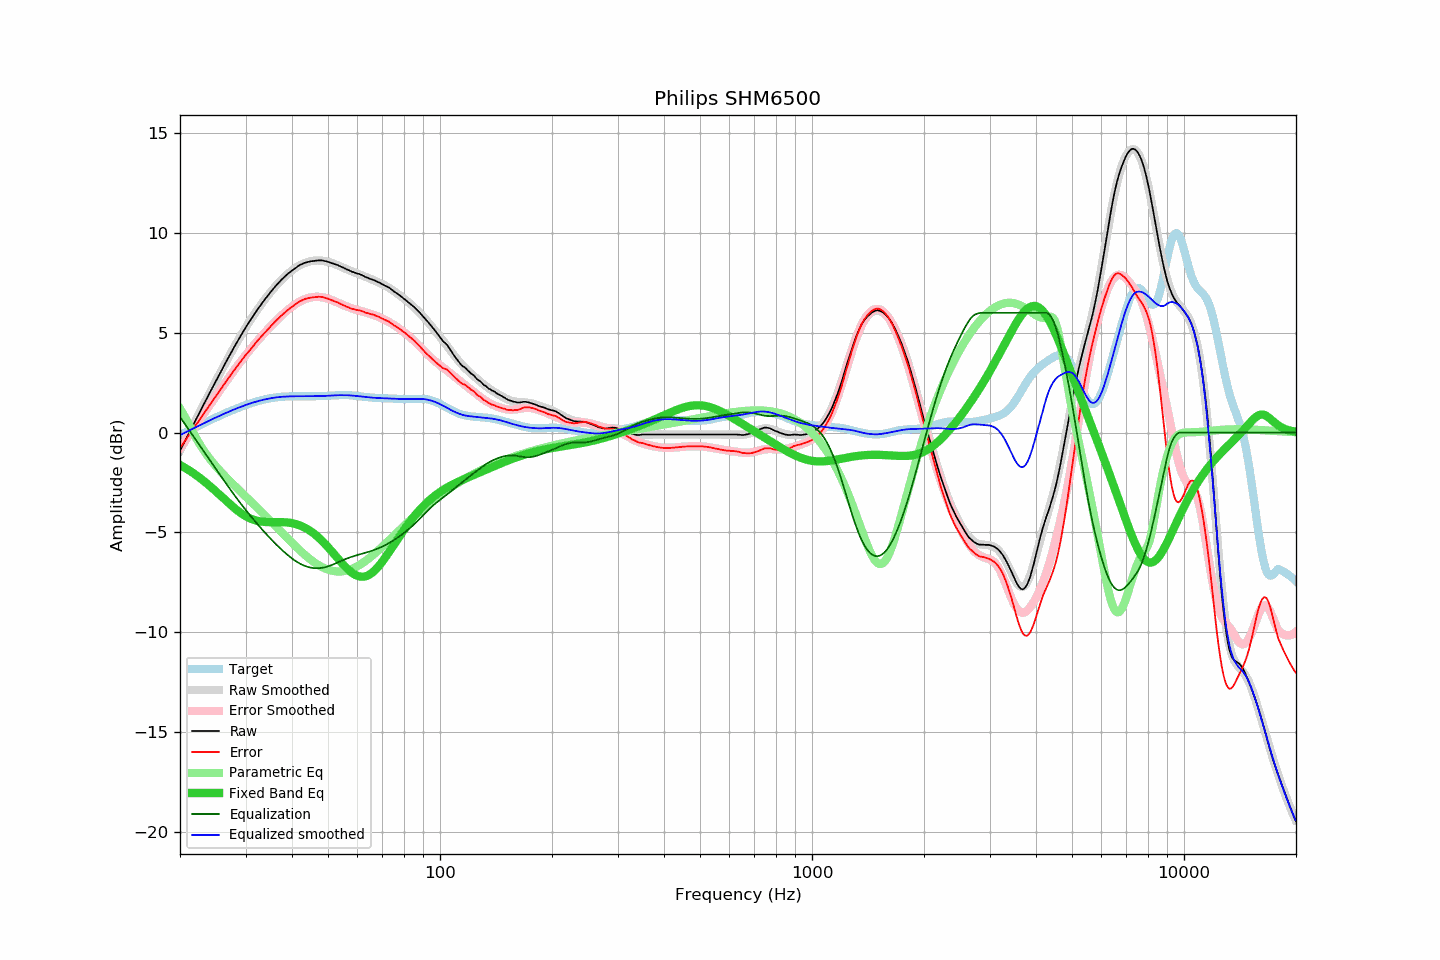

Data behind this chart, as committed beside it:
frequency, raw, error, smoothed, error_smoothed, equalization, parametric_eq, equalized_raw, equalized_smoothed, target
20.00, -0.91, -0.78, -0.91, -0.78, 0.78, -1.62, -0.13, -0.13, -0.13
20.20, -0.75, -0.66, -0.75, -0.66, 0.66, -1.67, -0.08, -0.09, -0.09
20.40, -0.60, -0.55, -0.59, -0.55, 0.55, -1.71, -0.05, -0.05, -0.05
20.61, -0.44, -0.44, -0.44, -0.43, 0.43, -1.76, -0.01, -0.00, -0.00
20.81, -0.28, -0.31, -0.28, -0.31, 0.31, -1.81, 0.04, 0.04, 0.04
21.02, -0.12, -0.19, -0.12, -0.20, 0.20, -1.86, 0.08, 0.08, 0.08
21.23, 0.03, -0.08, 0.03, -0.08, 0.08, -1.91, 0.11, 0.12, 0.12
21.44, 0.19, 0.04, 0.19, 0.04, -0.04, -1.96, 0.16, 0.16, 0.16
21.66, 0.34, 0.14, 0.35, 0.15, -0.15, -2.02, 0.19, 0.20, 0.20
21.87, 0.50, 0.27, 0.50, 0.27, -0.27, -2.07, 0.24, 0.24, 0.24
22.09, 0.66, 0.39, 0.66, 0.39, -0.39, -2.13, 0.28, 0.27, 0.28
22.31, 0.81, 0.50, 0.82, 0.50, -0.50, -2.19, 0.31, 0.31, 0.31
22.54, 0.97, 0.62, 0.97, 0.62, -0.62, -2.25, 0.35, 0.35, 0.35
22.76, 1.13, 0.74, 1.13, 0.74, -0.74, -2.31, 0.40, 0.39, 0.39
22.99, 1.28, 0.85, 1.29, 0.85, -0.85, -2.37, 0.43, 0.43, 0.43
23.22, 1.44, 0.97, 1.44, 0.97, -0.97, -2.44, 0.47, 0.47, 0.47
23.45, 1.60, 1.09, 1.60, 1.09, -1.09, -2.50, 0.52, 0.51, 0.51
23.69, 1.75, 1.20, 1.75, 1.20, -1.20, -2.57, 0.55, 0.55, 0.55
23.92, 1.91, 1.33, 1.91, 1.32, -1.32, -2.64, 0.59, 0.59, 0.59
24.16, 2.06, 1.44, 2.06, 1.44, -1.44, -2.71, 0.63, 0.63, 0.63
24.40, 2.22, 1.56, 2.22, 1.55, -1.55, -2.78, 0.67, 0.67, 0.67
24.65, 2.37, 1.67, 2.37, 1.67, -1.67, -2.85, 0.70, 0.70, 0.70
24.89, 2.53, 1.78, 2.53, 1.79, -1.79, -2.92, 0.74, 0.74, 0.74
25.14, 2.68, 1.90, 2.68, 1.90, -1.90, -3.00, 0.78, 0.78, 0.78
25.39, 2.83, 2.02, 2.83, 2.02, -2.02, -3.07, 0.82, 0.82, 0.82
25.65, 2.98, 2.13, 2.99, 2.13, -2.13, -3.15, 0.85, 0.85, 0.85
25.91, 3.13, 2.24, 3.14, 2.25, -2.25, -3.22, 0.88, 0.89, 0.89
26.16, 3.29, 2.37, 3.29, 2.36, -2.36, -3.29, 0.93, 0.93, 0.93
26.43, 3.44, 2.48, 3.44, 2.48, -2.48, -3.37, 0.96, 0.96, 0.96
26.69, 3.59, 2.59, 3.59, 2.59, -2.59, -3.44, 1.00, 1.00, 1.00
26.96, 3.74, 2.71, 3.74, 2.71, -2.71, -3.52, 1.03, 1.03, 1.03
27.23, 3.88, 2.81, 3.89, 2.82, -2.82, -3.59, 1.06, 1.07, 1.07
27.50, 4.03, 2.93, 4.03, 2.93, -2.93, -3.66, 1.10, 1.10, 1.10
27.77, 4.17, 3.04, 4.18, 3.04, -3.04, -3.73, 1.13, 1.14, 1.13
28.05, 4.32, 3.16, 4.32, 3.15, -3.15, -3.80, 1.17, 1.17, 1.17
28.33, 4.46, 3.26, 4.46, 3.26, -3.26, -3.86, 1.20, 1.20, 1.20
28.62, 4.60, 3.37, 4.60, 3.37, -3.37, -3.92, 1.23, 1.23, 1.23
28.90, 4.74, 3.48, 4.74, 3.48, -3.48, -3.98, 1.27, 1.26, 1.26
29.19, 4.88, 3.59, 4.88, 3.58, -3.58, -4.04, 1.30, 1.29, 1.29
29.48, 5.01, 3.69, 5.01, 3.69, -3.69, -4.10, 1.33, 1.32, 1.32
29.78, 5.15, 3.80, 5.14, 3.79, -3.79, -4.15, 1.36, 1.35, 1.35
30.08, 5.28, 3.90, 5.27, 3.89, -3.89, -4.19, 1.39, 1.38, 1.38
30.38, 5.40, 3.99, 5.40, 3.99, -3.99, -4.24, 1.41, 1.41, 1.41
30.68, 5.52, 4.08, 5.53, 4.09, -4.09, -4.28, 1.43, 1.44, 1.44
30.99, 5.64, 4.17, 5.66, 4.19, -4.19, -4.31, 1.45, 1.47, 1.47
31.30, 5.77, 4.28, 5.78, 4.29, -4.29, -4.35, 1.48, 1.49, 1.49
31.61, 5.90, 4.38, 5.90, 4.38, -4.38, -4.38, 1.52, 1.52, 1.52
31.93, 6.02, 4.48, 6.02, 4.48, -4.48, -4.40, 1.54, 1.54, 1.54
32.24, 6.14, 4.58, 6.13, 4.57, -4.57, -4.42, 1.57, 1.56, 1.56
32.57, 6.25, 4.66, 6.25, 4.66, -4.66, -4.44, 1.59, 1.58, 1.59
32.89, 6.36, 4.76, 6.36, 4.76, -4.76, -4.45, 1.61, 1.61, 1.61
33.22, 6.47, 4.85, 6.47, 4.85, -4.85, -4.47, 1.62, 1.63, 1.63
33.55, 6.58, 4.94, 6.58, 4.94, -4.94, -4.47, 1.64, 1.65, 1.65
33.89, 6.69, 5.03, 6.69, 5.03, -5.03, -4.48, 1.66, 1.66, 1.66
34.23, 6.79, 5.11, 6.80, 5.12, -5.12, -4.48, 1.68, 1.68, 1.68
34.57, 6.89, 5.19, 6.90, 5.20, -5.20, -4.49, 1.69, 1.70, 1.70
34.92, 7.00, 5.29, 7.00, 5.29, -5.29, -4.49, 1.71, 1.71, 1.71
35.27, 7.10, 5.37, 7.10, 5.37, -5.37, -4.49, 1.73, 1.73, 1.73
35.62, 7.19, 5.45, 7.20, 5.46, -5.46, -4.49, 1.73, 1.74, 1.74
35.97, 7.29, 5.54, 7.29, 5.54, -5.54, -4.49, 1.75, 1.75, 1.75
... 635 more rows
